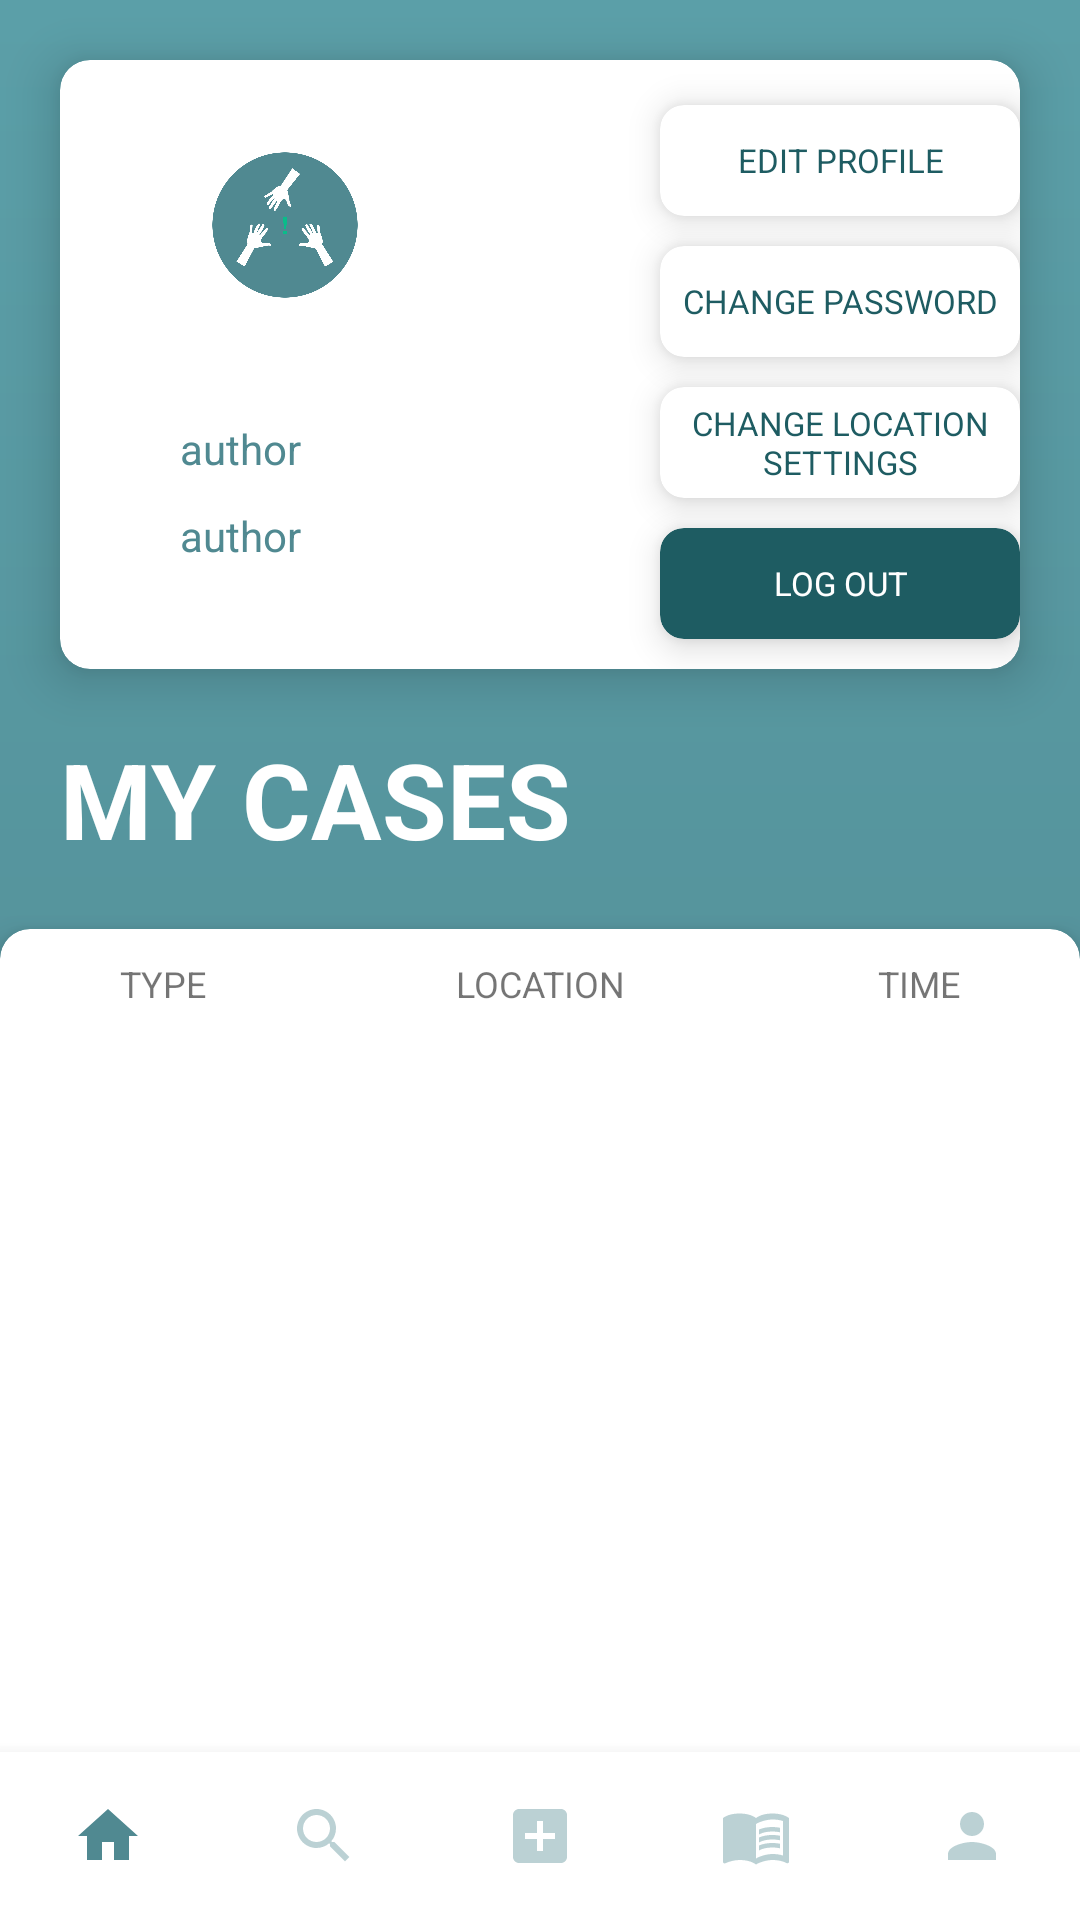

Write the Android layout XML for this screen, with the resource values it uses.
<!-- AndroidManifest.xml: application theme AppTheme -->
<!-- res/layout/activity_view_profile.xml -->
<?xml version="1.0" encoding="utf-8"?>
<RelativeLayout xmlns:android="http://schemas.android.com/apk/res/android"
    xmlns:app="http://schemas.android.com/apk/res-auto"
    xmlns:tools="http://schemas.android.com/tools"
    android:layout_width="match_parent"
    android:layout_height="match_parent"
    tools:context=".home.ViewProfile"
    android:background="@drawable/gradient_color_background">

    <androidx.cardview.widget.CardView
        app:cardBackgroundColor="@color/white"
        android:id="@+id/idcard"
        android:layout_width="match_parent"
        android:layout_height="wrap_content"
        android:layout_marginTop="20dp"
        android:layout_marginStart="20dp"
        android:layout_marginEnd="20dp"
        android:layout_marginBottom="20dp"
        android:elevation="10dp"
        app:cardCornerRadius="10dp"
        app:cardElevation="10dp">
        <RelativeLayout
            android:layout_width="match_parent"
            android:layout_height="match_parent">


            <ImageView
                android:id="@+id/imageLogo"
                android:layout_width="90dp"
                android:layout_marginStart="30dp"
                android:layout_marginTop="10dp"
                android:layout_height="90dp"
                android:src="@mipmap/logocircle"/>

        <TextView
            android:id="@+id/profileFname"
            android:layout_width="wrap_content"
            android:layout_height="wrap_content"
            android:layout_below="@+id/imageLogo"
            android:text="@string/author"
            android:textColor="@color/colorPrimary"
            android:layout_marginStart="40dp"
            android:layout_marginTop="20dp"/>

        <TextView
            android:id="@+id/profileLname"
            android:layout_width="wrap_content"
            android:layout_height="wrap_content"
            android:text="@string/author"
            android:textColor="@color/colorPrimary"
            android:layout_marginStart="40dp"
            android:layout_marginTop="10dp"
            android:layout_below="@+id/profileFname"
             />


            <androidx.cardview.widget.CardView
                android:id="@+id/EditProfile"
                android:layout_width="140dp"
                android:layout_height="37dp"
                android:layout_marginTop="15dp"
                android:elevation="10dp"
                android:onClick="EditProf"
                app:cardElevation="7dp"
                app:cardCornerRadius="8dp"
                android:layout_marginStart="200dp"
                android:clickable="true"
               >

                <TextView
                    android:layout_width="match_parent"
                    android:layout_height="match_parent"
                    android:text="@string/edit_profile_button"
                    android:textColor="@color/colorPrimaryDark"
                    android:textSize="11sp"
                    android:gravity="center"

                    />
            </androidx.cardview.widget.CardView>


            <androidx.cardview.widget.CardView
                android:id="@+id/ChangePassword"
                android:layout_width="140dp"
                android:layout_height="37dp"
                android:layout_marginTop="10dp"
                android:elevation="10dp"
                android:onClick="ChangePass"
                android:layout_below="@+id/EditProfile"
                app:cardElevation="7dp"
                app:cardCornerRadius="8dp"
                android:layout_marginStart="200dp"
                android:clickable="true"
                >

                <TextView
                    android:layout_width="match_parent"
                    android:layout_height="match_parent"
                    android:text="@string/change_pass_button"
                    android:textColor="@color/colorPrimaryDark"
                    android:textSize="11sp"
                    android:gravity="center"

                    />
            </androidx.cardview.widget.CardView>





























            <androidx.cardview.widget.CardView
                android:id="@+id/ChangeLocationSettings"
                android:layout_width="140dp"
                android:layout_height="37dp"
                android:layout_marginTop="10dp"
                android:elevation="10dp"
                android:onClick="ChangeLocationSet"
                android:layout_below="@+id/ChangePassword"
                app:cardElevation="7dp"
                app:cardCornerRadius="8dp"
                android:layout_marginStart="200dp"
                >

                <TextView
                    android:layout_width="match_parent"
                    android:layout_height="match_parent"
                    android:text="@string/change_loc_set_button"
                    android:textColor="@color/colorPrimaryDark"
                    android:textSize="11sp"
                    android:gravity="center"

                    />
            </androidx.cardview.widget.CardView>
            <androidx.cardview.widget.CardView
                android:id="@+id/logout"
                android:layout_width="140dp"
                android:layout_height="37dp"
                android:layout_marginTop="10dp"
                android:layout_marginBottom="10dp"
                android:elevation="10dp"
                android:onClick="Logout"
                android:layout_below="@+id/ChangeLocationSettings"
                app:cardElevation="7dp"
                app:cardCornerRadius="8dp"
                android:layout_marginStart="200dp"
                android:backgroundTint="@color/colorPrimaryDark"
                >

                <TextView
                    android:layout_width="match_parent"
                    android:layout_height="match_parent"
                    android:text="@string/log_out_button"
                    android:textColor="@color/white"
                    android:textSize="11sp"
                    android:gravity="center"

                    />
            </androidx.cardview.widget.CardView>













        </RelativeLayout>
    </androidx.cardview.widget.CardView>





    <TextView
        android:id="@+id/TodayTitle"
        android:layout_width="match_parent"
        android:layout_height="wrap_content"
        android:layout_below="@id/idcard"
        android:layout_marginStart="20dp"
        android:paddingBottom="20dp"
        android:text="@string/mycases"
        android:textColor="@color/white"
        android:textSize="35sp"
        android:textStyle="bold" />

    
    
    
    
    
    
    
    
    

    
    
    

    

    <androidx.cardview.widget.CardView
        android:layout_width="match_parent"
        android:layout_height="match_parent"
        android:layout_below="@+id/TodayTitle"


        app:cardCornerRadius="10dp"
        app:cardElevation="6dp">


        <RelativeLayout
            android:layout_width="match_parent"
            android:layout_height="wrap_content"
            android:layout_marginTop="10dp"
            android:layout_marginBottom="60dp">


            <TextView
                android:id="@+id/typeCase"
                android:layout_width="match_parent"
                android:layout_height="wrap_content"
                android:layout_marginStart="40dp"
                android:elevation="15dp"
                android:text="@string/type"
                android:textSize="12sp" />

            <TextView
                android:id="@+id/city"
                android:layout_width="match_parent"
                android:layout_height="wrap_content"
                android:gravity="center"
                android:text="@string/location"
                android:textSize="12sp" />


            <TextView
                android:id="@+id/time"
                android:layout_width="match_parent"
                android:layout_height="wrap_content"
                android:layout_marginStart="80dp"
                android:layout_marginEnd="40dp"
                android:gravity="end"
                android:text="@string/time"
                android:textSize="12sp" />


            <androidx.recyclerview.widget.RecyclerView
                android:layout_marginTop="8dp"
                android:id="@+id/displayMyCases"
                android:layout_width="match_parent"

                android:layout_height="match_parent"
                android:layout_below="@id/time" />

        </RelativeLayout>
    </androidx.cardview.widget.CardView>


    <com.google.android.material.bottomnavigation.BottomNavigationView
        android:id="@+id/bottomMenuBar"
        android:layout_width="match_parent"
        android:layout_height="wrap_content"
        android:layout_alignParentBottom="true"
        app:itemBackground="@color/white"
        app:itemIconTint="@drawable/selector"
        app:itemTextColor="@drawable/selector"
        app:labelVisibilityMode="unlabeled"
        app:menu="@menu/menu_bottombar" />


</RelativeLayout>
<!-- resources referenced by this layout -->
<resources>
  <color name="colorPrimary">#508991</color>
  <color name="colorPrimaryDark">#1E5C62</color>
  <color name="white">#fff</color>
  <!-- drawable gradient_color_background (drawable) -->
  <?xml version="1.0" encoding="utf-8"?>
  <shape xmlns:android="http://schemas.android.com/apk/res/android"
      android:shape="rectangle">
      <gradient
          android:startColor="@color/colorPrimary"
          android:endColor="#5B9FA8"
          android:angle="90" />
  </shape>
  <!-- drawable search_bar_drawable (drawable) -->
  <?xml version="1.0" encoding="utf-8"?>
  <selector xmlns:android="http://schemas.android.com/apk/res/android" >
      <item android:state_pressed="true" >
          <shape android:shape="rectangle"  >
              <corners android:radius="7dip" />
              <stroke android:width="1dip" android:color="@color/colorAccent" />
              <gradient android:angle="-90" android:startColor="@color/colorAccent" android:endColor="@color/colorAccent"  />
          </shape>
      </item>
      <item android:state_focused="true">
          <shape android:shape="rectangle"  >
              <corners android:radius="7dip" />
              <stroke android:width="1dip" android:color="@color/colorPrimaryDark" />
              <solid android:color="@color/colorPrimaryDark"/>
          </shape>
      </item>
      <item >
          <shape android:shape="rectangle"  >
              <corners android:radius="7dip" />
              <stroke android:width="2dip" android:color="@color/colorPrimaryDark" />
              <gradient android:angle="-90" />
          </shape>
      </item>
  </selector>
  <!-- drawable selector (drawable) -->
  <?xml version="1.0" encoding="utf-8"?>
  <selector xmlns:android="http://schemas.android.com/apk/res/android">
  
      <item
          android:state_selected="true"
          android:color="@color/colorPrimary" />
  
      <item
          android:state_selected="false"
          android:color="#63508991"
          />
  
  
  
  </selector>
  <!-- mipmap logocircle: png bitmap (mipmap-mdpi, 347141 bytes) -->
  <string name="author">author</string>
  <string name="change_loc_set_button">CHANGE LOCATION SETTINGS</string>
  <string name="change_pass_button">CHANGE PASSWORD</string>
  <string name="edit_profile_button">EDIT PROFILE</string>
  <string name="location">LOCATION</string>
  <string name="log_out_button">LOG OUT</string>
  <string name="mycases">MY CASES</string>
  <string name="time">TIME</string>
  <string name="type">TYPE</string>
  <style name="AppTheme" parent="Theme.MaterialComponents.Light.NoActionBar">
      
          
          <item name="colorPrimary">@color/colorPrimary</item>
          <item name="colorPrimaryDark">@color/colorPrimaryDark</item>
          <item name="colorAccent">@color/colorAccent</item>
  
  </style>
  <color name="colorAccent" tools:override="true">#09BC8A</color>
</resources>
